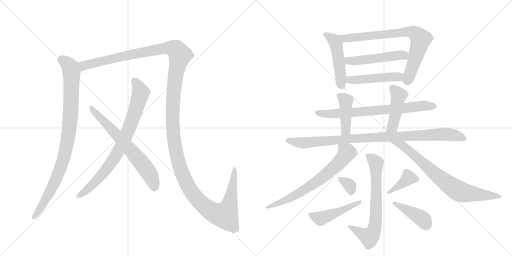
t = 0.00 s
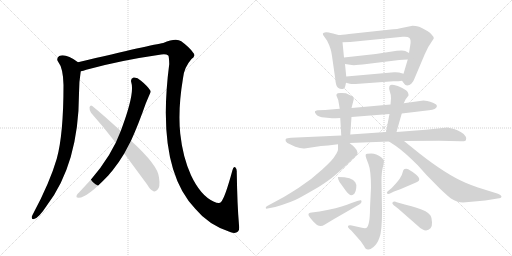
t = 2.99 s
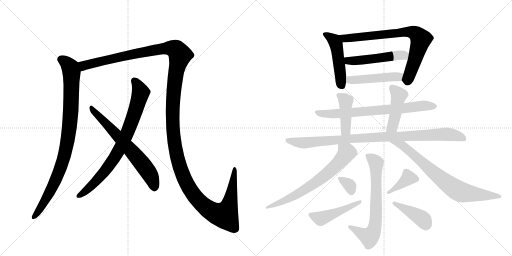
t = 5.98 s
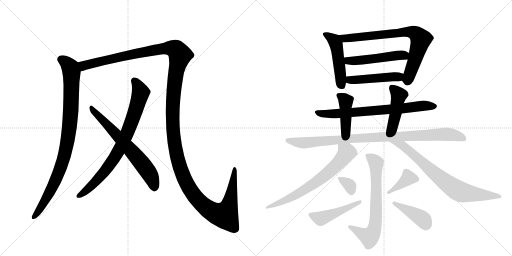
t = 8.97 s
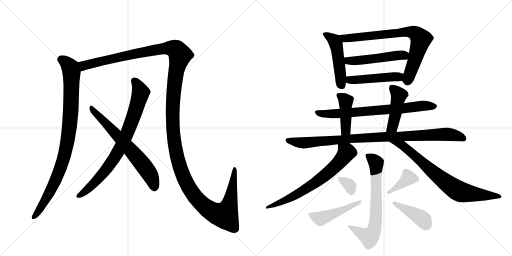
t = 11.96 s
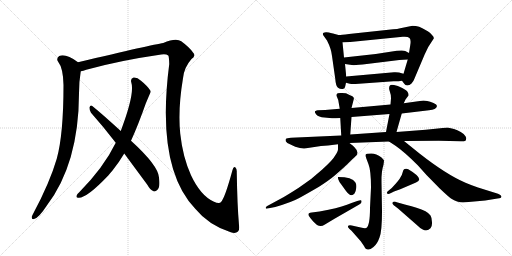
t = 14.95 s

The animated SVG that drew these frames (rendered in a browser with its animation timeline set to each time). Animation: 19 CSS @keyframes rules; one cycle of 14.95 s.

<svg version="1.1" viewBox="0 0 2048 1024" xmlns="http://www.w3.org/2000/svg">
  <g stroke="lightgray" stroke-dasharray="1,1" stroke-width="1" transform="scale(4, 4)">
    <line x1="0" y1="0" x2="256" y2="256"></line>
    <line x1="256" y1="0" x2="0" y2="256"></line>
    <line x1="128" y1="0" x2="128" y2="256"></line>
    <line x1="0" y1="128" x2="256" y2="128"></line>
    <line x1="256" y1="0" x2="512" y2="256"></line>
    <line x1="512" y1="0" x2="256" y2="256"></line>
    <line x1="384" y1="0" x2="384" y2="256"></line>
    <line x1="256" y1="128" x2="512" y2="128"></line>
  </g>
<g transform="scale(1, -1) translate(0, -850)">
   <style type="text/css">
    @keyframes keyframes0 {
      from {
       stroke: black;
       stroke-dashoffset: 934;
       stroke-width: 128;
       }
       75% {
       animation-timing-function: step-end;
       stroke: black;
       stroke-dashoffset: 0;
       stroke-width: 128;
       }
       to {
       stroke: black;
       stroke-width: 1024;
       }
       }
       #make-me-a-hanzi-animation-0 {
         animation: keyframes0 1.010091s both;
         animation-delay: 0.000000s;
         animation-timing-function: linear;
       }
    @keyframes keyframes1 {
      from {
       stroke: black;
       stroke-dashoffset: 1596;
       stroke-width: 128;
       }
       84% {
       animation-timing-function: step-end;
       stroke: black;
       stroke-dashoffset: 0;
       stroke-width: 128;
       }
       to {
       stroke: black;
       stroke-width: 1024;
       }
       }
       #make-me-a-hanzi-animation-1 {
         animation: keyframes1 1.548828s both;
         animation-delay: 1.010091s;
         animation-timing-function: linear;
       }
    @keyframes keyframes2 {
      from {
       stroke: black;
       stroke-dashoffset: 800;
       stroke-width: 128;
       }
       72% {
       animation-timing-function: step-end;
       stroke: black;
       stroke-dashoffset: 0;
       stroke-width: 128;
       }
       to {
       stroke: black;
       stroke-width: 1024;
       }
       }
       #make-me-a-hanzi-animation-2 {
         animation: keyframes2 0.901042s both;
         animation-delay: 2.558919s;
         animation-timing-function: linear;
       }
    @keyframes keyframes3 {
      from {
       stroke: black;
       stroke-dashoffset: 663;
       stroke-width: 128;
       }
       68% {
       animation-timing-function: step-end;
       stroke: black;
       stroke-dashoffset: 0;
       stroke-width: 128;
       }
       to {
       stroke: black;
       stroke-width: 1024;
       }
       }
       #make-me-a-hanzi-animation-3 {
         animation: keyframes3 0.789551s both;
         animation-delay: 3.459961s;
         animation-timing-function: linear;
       }
    @keyframes keyframes4 {
      from {
       stroke: black;
       stroke-dashoffset: 483;
       stroke-width: 128;
       }
       61% {
       animation-timing-function: step-end;
       stroke: black;
       stroke-dashoffset: 0;
       stroke-width: 128;
       }
       to {
       stroke: black;
       stroke-width: 1024;
       }
       }
       #make-me-a-hanzi-animation-4 {
         animation: keyframes4 0.643066s both;
         animation-delay: 4.249512s;
         animation-timing-function: linear;
       }
    @keyframes keyframes5 {
      from {
       stroke: black;
       stroke-dashoffset: 771;
       stroke-width: 128;
       }
       72% {
       animation-timing-function: step-end;
       stroke: black;
       stroke-dashoffset: 0;
       stroke-width: 128;
       }
       to {
       stroke: black;
       stroke-width: 1024;
       }
       }
       #make-me-a-hanzi-animation-5 {
         animation: keyframes5 0.877441s both;
         animation-delay: 4.892578s;
         animation-timing-function: linear;
       }
    @keyframes keyframes6 {
      from {
       stroke: black;
       stroke-dashoffset: 505;
       stroke-width: 128;
       }
       62% {
       animation-timing-function: step-end;
       stroke: black;
       stroke-dashoffset: 0;
       stroke-width: 128;
       }
       to {
       stroke: black;
       stroke-width: 1024;
       }
       }
       #make-me-a-hanzi-animation-6 {
         animation: keyframes6 0.660970s both;
         animation-delay: 5.770020s;
         animation-timing-function: linear;
       }
    @keyframes keyframes7 {
      from {
       stroke: black;
       stroke-dashoffset: 475;
       stroke-width: 128;
       }
       61% {
       animation-timing-function: step-end;
       stroke: black;
       stroke-dashoffset: 0;
       stroke-width: 128;
       }
       to {
       stroke: black;
       stroke-width: 1024;
       }
       }
       #make-me-a-hanzi-animation-7 {
         animation: keyframes7 0.636556s both;
         animation-delay: 6.430990s;
         animation-timing-function: linear;
       }
    @keyframes keyframes8 {
      from {
       stroke: black;
       stroke-dashoffset: 730;
       stroke-width: 128;
       }
       70% {
       animation-timing-function: step-end;
       stroke: black;
       stroke-dashoffset: 0;
       stroke-width: 128;
       }
       to {
       stroke: black;
       stroke-width: 1024;
       }
       }
       #make-me-a-hanzi-animation-8 {
         animation: keyframes8 0.844076s both;
         animation-delay: 7.067546s;
         animation-timing-function: linear;
       }
    @keyframes keyframes9 {
      from {
       stroke: black;
       stroke-dashoffset: 426;
       stroke-width: 128;
       }
       58% {
       animation-timing-function: step-end;
       stroke: black;
       stroke-dashoffset: 0;
       stroke-width: 128;
       }
       to {
       stroke: black;
       stroke-width: 1024;
       }
       }
       #make-me-a-hanzi-animation-9 {
         animation: keyframes9 0.596680s both;
         animation-delay: 7.911621s;
         animation-timing-function: linear;
       }
    @keyframes keyframes10 {
      from {
       stroke: black;
       stroke-dashoffset: 451;
       stroke-width: 128;
       }
       59% {
       animation-timing-function: step-end;
       stroke: black;
       stroke-dashoffset: 0;
       stroke-width: 128;
       }
       to {
       stroke: black;
       stroke-width: 1024;
       }
       }
       #make-me-a-hanzi-animation-10 {
         animation: keyframes10 0.617025s both;
         animation-delay: 8.508301s;
         animation-timing-function: linear;
       }
    @keyframes keyframes11 {
      from {
       stroke: black;
       stroke-dashoffset: 964;
       stroke-width: 128;
       }
       76% {
       animation-timing-function: step-end;
       stroke: black;
       stroke-dashoffset: 0;
       stroke-width: 128;
       }
       to {
       stroke: black;
       stroke-width: 1024;
       }
       }
       #make-me-a-hanzi-animation-11 {
         animation: keyframes11 1.034505s both;
         animation-delay: 9.125326s;
         animation-timing-function: linear;
       }
    @keyframes keyframes12 {
      from {
       stroke: black;
       stroke-dashoffset: 683;
       stroke-width: 128;
       }
       69% {
       animation-timing-function: step-end;
       stroke: black;
       stroke-dashoffset: 0;
       stroke-width: 128;
       }
       to {
       stroke: black;
       stroke-width: 1024;
       }
       }
       #make-me-a-hanzi-animation-12 {
         animation: keyframes12 0.805827s both;
         animation-delay: 10.159831s;
         animation-timing-function: linear;
       }
    @keyframes keyframes13 {
      from {
       stroke: black;
       stroke-dashoffset: 761;
       stroke-width: 128;
       }
       71% {
       animation-timing-function: step-end;
       stroke: black;
       stroke-dashoffset: 0;
       stroke-width: 128;
       }
       to {
       stroke: black;
       stroke-width: 1024;
       }
       }
       #make-me-a-hanzi-animation-13 {
         animation: keyframes13 0.869303s both;
         animation-delay: 10.965658s;
         animation-timing-function: linear;
       }
    @keyframes keyframes14 {
      from {
       stroke: black;
       stroke-dashoffset: 690;
       stroke-width: 128;
       }
       69% {
       animation-timing-function: step-end;
       stroke: black;
       stroke-dashoffset: 0;
       stroke-width: 128;
       }
       to {
       stroke: black;
       stroke-width: 1024;
       }
       }
       #make-me-a-hanzi-animation-14 {
         animation: keyframes14 0.811523s both;
         animation-delay: 11.834961s;
         animation-timing-function: linear;
       }
    @keyframes keyframes15 {
      from {
       stroke: black;
       stroke-dashoffset: 329;
       stroke-width: 128;
       }
       52% {
       animation-timing-function: step-end;
       stroke: black;
       stroke-dashoffset: 0;
       stroke-width: 128;
       }
       to {
       stroke: black;
       stroke-width: 1024;
       }
       }
       #make-me-a-hanzi-animation-15 {
         animation: keyframes15 0.517741s both;
         animation-delay: 12.646484s;
         animation-timing-function: linear;
       }
    @keyframes keyframes16 {
      from {
       stroke: black;
       stroke-dashoffset: 468;
       stroke-width: 128;
       }
       60% {
       animation-timing-function: step-end;
       stroke: black;
       stroke-dashoffset: 0;
       stroke-width: 128;
       }
       to {
       stroke: black;
       stroke-width: 1024;
       }
       }
       #make-me-a-hanzi-animation-16 {
         animation: keyframes16 0.630859s both;
         animation-delay: 13.164225s;
         animation-timing-function: linear;
       }
    @keyframes keyframes17 {
      from {
       stroke: black;
       stroke-dashoffset: 384;
       stroke-width: 128;
       }
       56% {
       animation-timing-function: step-end;
       stroke: black;
       stroke-dashoffset: 0;
       stroke-width: 128;
       }
       to {
       stroke: black;
       stroke-width: 1024;
       }
       }
       #make-me-a-hanzi-animation-17 {
         animation: keyframes17 0.562500s both;
         animation-delay: 13.795085s;
         animation-timing-function: linear;
       }
    @keyframes keyframes18 {
      from {
       stroke: black;
       stroke-dashoffset: 416;
       stroke-width: 128;
       }
       58% {
       animation-timing-function: step-end;
       stroke: black;
       stroke-dashoffset: 0;
       stroke-width: 128;
       }
       to {
       stroke: black;
       stroke-width: 1024;
       }
       }
       #make-me-a-hanzi-animation-18 {
         animation: keyframes18 0.588542s both;
         animation-delay: 14.357585s;
         animation-timing-function: linear;
       }
</style>
<path d="M 312 601 Q 263 637 237 626 Q 224 617 232 604 Q 253 577 254 510 Q 254 312 227 215 Q 199 119 133 -4 Q 129 -11 127 -17 Q 126 -29 136 -26 Q 154 -23 186 26 Q 315 194 316 476 Q 316 524 323 565 C 327 591 327 591 312 601 Z" fill="lightgray"></path> 
<path d="M 956 -50 Q 949 29 947 162 Q 948 175 941 181 Q 934 185 930 170 Q 900 59 884 42 Q 878 33 854 44 Q 802 68 764 149 Q 731 222 721 315 Q 711 412 732 537 Q 736 580 766 614 Q 785 627 772 640 Q 760 659 725 685 Q 704 700 653 678 Q 611 672 312 601 C 283 594 294 557 323 565 Q 333 566 345 571 Q 478 608 645 632 Q 664 635 673 628 Q 676 625 677 594 Q 623 179 781 15 Q 835 -51 923 -79 Q 942 -86 952 -76 Q 959 -69 956 -50 Z" fill="lightgray"></path> 
<path d="M 524 287 Q 552 348 583 436 Q 602 481 603 483 Q 602 486 602 487 Q 590 506 564 527 Q 548 542 534 540 Q 521 536 525 521 Q 540 476 483 326 L 463 279 Q 415 180 316 80 Q 310 76 307 69 Q 303 59 313 59 Q 346 56 434 149 Q 441 158 450 168 Q 475 199 497 236 L 524 287 Z" fill="lightgray"></path> 
<path d="M 497 236 L 590 110 Q 600 91 614 85 Q 621 82 629 90 Q 642 100 636 140 Q 633 188 524 287 L 483 326 Q 411 392 369 426 Q 362 432 358 421 Q 357 409 364 399 Q 412 345 463 279 L 497 236 Z" fill="lightgray"></path> 
<path d="M 1354 710 L 1332 716 Q 1309 722 1304 721 Q 1282 720 1298 702 L 1308 688 Q 1325 655 1328 626 L 1341 535 Q 1343 506 1352 499 Q 1362 492 1371 494 Q 1380 495 1381 505 L 1384 519 L 1385 544 L 1380 594 L 1376 620 L 1370 681 C 1368 706 1368 706 1354 710 Z" fill="lightgray"></path> 
<path d="M 1608 527 L 1617 515 Q 1621 508 1629 508 Q 1638 508 1646 516 Q 1654 524 1658 536 L 1699 633 L 1713 662 L 1735 696 Q 1737 701 1727 711 Q 1722 719 1702 730 Q 1677 747 1650 747 L 1611 739 Q 1594 734 1554 731 L 1396 714 Q 1365 710 1354 710 C 1324 708 1340 680 1370 681 L 1401 682 L 1611 703 Q 1631 705 1638 698 Q 1645 690 1641 669 L 1636 638 L 1631 612 L 1614 555 C 1606 529 1606 529 1608 527 Z" fill="lightgray"></path> 
<path d="M 1503 634 L 1376 620 C 1346 617 1350 598 1380 594 L 1407 590 Q 1419 588 1467 594 L 1597 610 Q 1602 611 1613 611 L 1631 612 C 1661 614 1662 624 1636 638 L 1621 646 Q 1614 650 1587 647 L 1503 634 Z" fill="lightgray"></path> 
<path d="M 1422 514 L 1574 525 Q 1597 525 1608 527 C 1638 531 1643 547 1614 555 L 1596 560 Q 1584 562 1576 561 L 1385 544 C 1355 541 1355 527 1384 519 L 1399 515 Q 1409 513 1422 514 Z" fill="lightgray"></path> 
<path d="M 1607 396 L 1716 409 Q 1745 411 1748 426 Q 1748 432 1734 438 Q 1720 444 1709 446 L 1694 448 L 1615 437 L 1562 432 L 1406 418 L 1359 415 L 1300 410 L 1272 409 Q 1269 410 1260 405 Q 1257 401 1265 392 Q 1274 382 1298 380 L 1328 377 Q 1330 376 1361 378 L 1406 382 L 1558 394 L 1607 396 Z" fill="lightgray"></path> 
<path d="M 1406 418 L 1415 453 Q 1417 458 1411 464 Q 1387 476 1383 477 L 1368 478 Q 1358 479 1351 477 Q 1342 472 1348 462 Q 1354 451 1355 438 L 1359 415 L 1361 378 L 1365 308 C 1367 278 1399 282 1401 312 L 1406 382 L 1406 418 Z" fill="lightgray"></path> 
<path d="M 1586 322 L 1607 396 L 1615 437 L 1622 452 L 1634 468 Q 1635 474 1631 481 Q 1628 488 1609 498 Q 1590 508 1576 510 Q 1562 512 1560 508 Q 1557 506 1557 501 Q 1555 497 1559 485 Q 1564 472 1564 457 L 1562 432 L 1558 394 L 1544 322 C 1538 293 1578 293 1586 322 Z" fill="lightgray"></path> 
<path d="M 1398 278 L 1556 284 L 1616 286 L 1755 287 L 1844 285 Q 1863 284 1864 291 Q 1868 295 1862 305 Q 1857 314 1843 322 Q 1829 330 1816 334 L 1790 340 L 1703 331 L 1586 322 L 1544 322 L 1401 312 L 1365 308 L 1164 299 Q 1147 298 1144 295 Q 1141 292 1143 285 Q 1147 277 1160 273 L 1181 263 Q 1204 255 1218 256 L 1284 266 L 1312 268 L 1352 273 L 1398 278 Z" fill="lightgray"></path> 
<path d="M 1065 15 L 1101 22 Q 1166 41 1197 58 Q 1228 75 1276 103 Q 1318 130 1339 148 Q 1383 186 1404 208 L 1419 222 Q 1442 237 1417 262 Q 1414 266 1398 278 C 1374 296 1352 303 1352 273 L 1352 253 Q 1352 245 1340 227 Q 1333 212 1289 172 Q 1245 131 1195 99 Q 1145 67 1128 58 L 1067 25 Q 1062 20 1063 18 Q 1064 15 1065 15 Z" fill="lightgray"></path> 
<path d="M 1556 284 L 1582 267 Q 1617 243 1671 189 L 1706 150 L 1759 96 Q 1795 62 1804 56 Q 1829 40 1852 40 L 1941 48 L 1990 56 Q 2006 57 2006 64 Q 2004 71 1992 75 L 1912 100 Q 1883 110 1862 119 Q 1785 152 1678 236 L 1616 286 C 1593 305 1531 300 1556 284 Z" fill="lightgray"></path> 
<path d="M 1397 -65 L 1406 -73 L 1443 -115 L 1456 -134 Q 1462 -148 1472 -148 Q 1479 -150 1494 -138 Q 1509 -126 1518 -100 Q 1528 -75 1528 5 L 1526 122 Q 1525 164 1534 191 L 1536 207 Q 1536 210 1526 220 Q 1505 236 1485 236 Q 1465 236 1463 232 Q 1461 227 1465 217 L 1474 193 Q 1484 168 1484 100 L 1480 18 Q 1480 -53 1465 -62 Q 1459 -64 1443 -60 L 1407 -52 Q 1395 -50 1392 -54 Q 1390 -58 1397 -65 Z" fill="lightgray"></path> 
<path d="M 1352 142 Q 1351 141 1353 133 Q 1355 125 1366 111 L 1384 86 Q 1403 59 1418 76 Q 1423 82 1425 98 Q 1427 113 1421 121 Q 1409 142 1352 142 Z" fill="lightgray"></path> 
<path d="M 1338 -25 L 1437 32 Q 1447 38 1446 43 Q 1446 48 1444 49 Q 1440 50 1429 46 L 1406 38 Q 1373 23 1314 11 L 1278 4 L 1247 0 Q 1240 0 1236 -3 Q 1232 -6 1235 -13 Q 1239 -20 1253 -36 L 1268 -50 Q 1284 -59 1298 -49 Q 1313 -40 1338 -25 Z" fill="lightgray"></path> 
<path d="M 1567 98 L 1550 84 Q 1545 75 1549 76 Q 1552 72 1564 78 L 1576 84 L 1601 93 L 1664 120 Q 1701 133 1633 173 Q 1627 177 1618 174 Q 1613 172 1611 162 Q 1609 152 1602 141 Q 1599 132 1567 98 Z" fill="lightgray"></path> 
<path d="M 1570 40 L 1570 39 Q 1569 38 1570 35 L 1575 29 L 1592 16 L 1672 -54 Q 1703 -84 1722 -63 Q 1729 -56 1728 -39 Q 1728 -22 1722 -12 Q 1710 6 1666 19 Q 1622 32 1612 34 L 1587 41 Q 1576 47 1570 40 Z" fill="lightgray"></path> 
      <clipPath id="make-me-a-hanzi-clip-0">
      <path d="M 312 601 Q 263 637 237 626 Q 224 617 232 604 Q 253 577 254 510 Q 254 312 227 215 Q 199 119 133 -4 Q 129 -11 127 -17 Q 126 -29 136 -26 Q 154 -23 186 26 Q 315 194 316 476 Q 316 524 323 565 C 327 591 327 591 312 601 Z" fill="lightgray"></path>
      </clipPath>
      <path clip-path="url(#make-me-a-hanzi-clip-0)" d="M 244 613 L 274 589 L 286 562 L 283 396 L 270 282 L 248 194 L 222 127 L 168 25 L 137 -16 " fill="none" id="make-me-a-hanzi-animation-0" stroke-dasharray="806 1612" stroke-linecap="round"></path>

      <clipPath id="make-me-a-hanzi-clip-1">
      <path d="M 956 -50 Q 949 29 947 162 Q 948 175 941 181 Q 934 185 930 170 Q 900 59 884 42 Q 878 33 854 44 Q 802 68 764 149 Q 731 222 721 315 Q 711 412 732 537 Q 736 580 766 614 Q 785 627 772 640 Q 760 659 725 685 Q 704 700 653 678 Q 611 672 312 601 C 283 594 294 557 323 565 Q 333 566 345 571 Q 478 608 645 632 Q 664 635 673 628 Q 676 625 677 594 Q 623 179 781 15 Q 835 -51 923 -79 Q 942 -86 952 -76 Q 959 -69 956 -50 Z" fill="lightgray"></path>
      </clipPath>
      <path clip-path="url(#make-me-a-hanzi-clip-1)" d="M 327 573 L 335 588 L 449 617 L 672 658 L 704 652 L 720 630 L 703 557 L 692 455 L 692 327 L 706 232 L 746 117 L 785 58 L 821 22 L 867 -5 L 899 -10 L 922 49 L 938 173 " fill="none" id="make-me-a-hanzi-animation-1" stroke-dasharray="1468 2936" stroke-linecap="round"></path>

      <clipPath id="make-me-a-hanzi-clip-2">
      <path d="M 524 287 Q 552 348 583 436 Q 602 481 603 483 Q 602 486 602 487 Q 590 506 564 527 Q 548 542 534 540 Q 521 536 525 521 Q 540 476 483 326 L 463 279 Q 415 180 316 80 Q 310 76 307 69 Q 303 59 313 59 Q 346 56 434 149 Q 441 158 450 168 Q 475 199 497 236 L 524 287 Z" fill="lightgray"></path>
      </clipPath>
      <path clip-path="url(#make-me-a-hanzi-clip-2)" d="M 537 527 L 555 500 L 562 477 L 532 379 L 492 280 L 466 231 L 411 154 L 356 98 L 316 68 " fill="none" id="make-me-a-hanzi-animation-2" stroke-dasharray="672 1344" stroke-linecap="round"></path>

      <clipPath id="make-me-a-hanzi-clip-3">
      <path d="M 497 236 L 590 110 Q 600 91 614 85 Q 621 82 629 90 Q 642 100 636 140 Q 633 188 524 287 L 483 326 Q 411 392 369 426 Q 362 432 358 421 Q 357 409 364 399 Q 412 345 463 279 L 497 236 Z" fill="lightgray"></path>
      </clipPath>
      <path clip-path="url(#make-me-a-hanzi-clip-3)" d="M 367 416 L 566 199 L 604 144 L 617 100 " fill="none" id="make-me-a-hanzi-animation-3" stroke-dasharray="535 1070" stroke-linecap="round"></path>

      <clipPath id="make-me-a-hanzi-clip-4">
      <path d="M 1354 710 L 1332 716 Q 1309 722 1304 721 Q 1282 720 1298 702 L 1308 688 Q 1325 655 1328 626 L 1341 535 Q 1343 506 1352 499 Q 1362 492 1371 494 Q 1380 495 1381 505 L 1384 519 L 1385 544 L 1380 594 L 1376 620 L 1370 681 C 1368 706 1368 706 1354 710 Z" fill="lightgray"></path>
      </clipPath>
      <path clip-path="url(#make-me-a-hanzi-clip-4)" d="M 1301 712 L 1337 688 L 1345 671 L 1367 508 " fill="none" id="make-me-a-hanzi-animation-4" stroke-dasharray="355 710" stroke-linecap="round"></path>

      <clipPath id="make-me-a-hanzi-clip-5">
      <path d="M 1608 527 L 1617 515 Q 1621 508 1629 508 Q 1638 508 1646 516 Q 1654 524 1658 536 L 1699 633 L 1713 662 L 1735 696 Q 1737 701 1727 711 Q 1722 719 1702 730 Q 1677 747 1650 747 L 1611 739 Q 1594 734 1554 731 L 1396 714 Q 1365 710 1354 710 C 1324 708 1340 680 1370 681 L 1401 682 L 1611 703 Q 1631 705 1638 698 Q 1645 690 1641 669 L 1636 638 L 1631 612 L 1614 555 C 1606 529 1606 529 1608 527 Z" fill="lightgray"></path>
      </clipPath>
      <path clip-path="url(#make-me-a-hanzi-clip-5)" d="M 1359 706 L 1379 696 L 1635 723 L 1663 715 L 1683 690 L 1630 524 " fill="none" id="make-me-a-hanzi-animation-5" stroke-dasharray="643 1286" stroke-linecap="round"></path>

      <clipPath id="make-me-a-hanzi-clip-6">
      <path d="M 1503 634 L 1376 620 C 1346 617 1350 598 1380 594 L 1407 590 Q 1419 588 1467 594 L 1597 610 Q 1602 611 1613 611 L 1631 612 C 1661 614 1662 624 1636 638 L 1621 646 Q 1614 650 1587 647 L 1503 634 Z" fill="lightgray"></path>
      </clipPath>
      <path clip-path="url(#make-me-a-hanzi-clip-6)" d="M 1385 615 L 1393 607 L 1454 609 L 1596 630 L 1617 628 L 1626 620 " fill="none" id="make-me-a-hanzi-animation-6" stroke-dasharray="377 754" stroke-linecap="round"></path>

      <clipPath id="make-me-a-hanzi-clip-7">
      <path d="M 1422 514 L 1574 525 Q 1597 525 1608 527 C 1638 531 1643 547 1614 555 L 1596 560 Q 1584 562 1576 561 L 1385 544 C 1355 541 1355 527 1384 519 L 1399 515 Q 1409 513 1422 514 Z" fill="lightgray"></path>
      </clipPath>
      <path clip-path="url(#make-me-a-hanzi-clip-7)" d="M 1394 537 L 1400 530 L 1416 530 L 1593 542 L 1608 549 " fill="none" id="make-me-a-hanzi-animation-7" stroke-dasharray="347 694" stroke-linecap="round"></path>

      <clipPath id="make-me-a-hanzi-clip-8">
      <path d="M 1607 396 L 1716 409 Q 1745 411 1748 426 Q 1748 432 1734 438 Q 1720 444 1709 446 L 1694 448 L 1615 437 L 1562 432 L 1406 418 L 1359 415 L 1300 410 L 1272 409 Q 1269 410 1260 405 Q 1257 401 1265 392 Q 1274 382 1298 380 L 1328 377 Q 1330 376 1361 378 L 1406 382 L 1558 394 L 1607 396 Z" fill="lightgray"></path>
      </clipPath>
      <path clip-path="url(#make-me-a-hanzi-clip-8)" d="M 1268 401 L 1293 395 L 1351 395 L 1699 428 L 1740 425 " fill="none" id="make-me-a-hanzi-animation-8" stroke-dasharray="602 1204" stroke-linecap="round"></path>

      <clipPath id="make-me-a-hanzi-clip-9">
      <path d="M 1406 418 L 1415 453 Q 1417 458 1411 464 Q 1387 476 1383 477 L 1368 478 Q 1358 479 1351 477 Q 1342 472 1348 462 Q 1354 451 1355 438 L 1359 415 L 1361 378 L 1365 308 C 1367 278 1399 282 1401 312 L 1406 382 L 1406 418 Z" fill="lightgray"></path>
      </clipPath>
      <path clip-path="url(#make-me-a-hanzi-clip-9)" d="M 1356 468 L 1374 457 L 1383 442 L 1384 334 L 1370 315 " fill="none" id="make-me-a-hanzi-animation-9" stroke-dasharray="298 596" stroke-linecap="round"></path>

      <clipPath id="make-me-a-hanzi-clip-10">
      <path d="M 1586 322 L 1607 396 L 1615 437 L 1622 452 L 1634 468 Q 1635 474 1631 481 Q 1628 488 1609 498 Q 1590 508 1576 510 Q 1562 512 1560 508 Q 1557 506 1557 501 Q 1555 497 1559 485 Q 1564 472 1564 457 L 1562 432 L 1558 394 L 1544 322 C 1538 293 1578 293 1586 322 Z" fill="lightgray"></path>
      </clipPath>
      <path clip-path="url(#make-me-a-hanzi-clip-10)" d="M 1567 501 L 1591 476 L 1594 461 L 1570 343 L 1551 328 " fill="none" id="make-me-a-hanzi-animation-10" stroke-dasharray="323 646" stroke-linecap="round"></path>

      <clipPath id="make-me-a-hanzi-clip-11">
      <path d="M 1398 278 L 1556 284 L 1616 286 L 1755 287 L 1844 285 Q 1863 284 1864 291 Q 1868 295 1862 305 Q 1857 314 1843 322 Q 1829 330 1816 334 L 1790 340 L 1703 331 L 1586 322 L 1544 322 L 1401 312 L 1365 308 L 1164 299 Q 1147 298 1144 295 Q 1141 292 1143 285 Q 1147 277 1160 273 L 1181 263 Q 1204 255 1218 256 L 1284 266 L 1312 268 L 1352 273 L 1398 278 Z" fill="lightgray"></path>
      </clipPath>
      <path clip-path="url(#make-me-a-hanzi-clip-11)" d="M 1150 289 L 1214 278 L 1410 296 L 1771 313 L 1814 310 L 1854 297 " fill="none" id="make-me-a-hanzi-animation-11" stroke-dasharray="836 1672" stroke-linecap="round"></path>

      <clipPath id="make-me-a-hanzi-clip-12">
      <path d="M 1065 15 L 1101 22 Q 1166 41 1197 58 Q 1228 75 1276 103 Q 1318 130 1339 148 Q 1383 186 1404 208 L 1419 222 Q 1442 237 1417 262 Q 1414 266 1398 278 C 1374 296 1352 303 1352 273 L 1352 253 Q 1352 245 1340 227 Q 1333 212 1289 172 Q 1245 131 1195 99 Q 1145 67 1128 58 L 1067 25 Q 1062 20 1063 18 Q 1064 15 1065 15 Z" fill="lightgray"></path>
      </clipPath>
      <path clip-path="url(#make-me-a-hanzi-clip-12)" d="M 1360 268 L 1384 237 L 1353 197 L 1299 147 L 1175 66 L 1069 20 " fill="none" id="make-me-a-hanzi-animation-12" stroke-dasharray="555 1110" stroke-linecap="round"></path>

      <clipPath id="make-me-a-hanzi-clip-13">
      <path d="M 1556 284 L 1582 267 Q 1617 243 1671 189 L 1706 150 L 1759 96 Q 1795 62 1804 56 Q 1829 40 1852 40 L 1941 48 L 1990 56 Q 2006 57 2006 64 Q 2004 71 1992 75 L 1912 100 Q 1883 110 1862 119 Q 1785 152 1678 236 L 1616 286 C 1593 305 1531 300 1556 284 Z" fill="lightgray"></path>
      </clipPath>
      <path clip-path="url(#make-me-a-hanzi-clip-13)" d="M 1564 281 L 1612 268 L 1730 163 L 1830 88 L 1856 79 L 2000 64 " fill="none" id="make-me-a-hanzi-animation-13" stroke-dasharray="633 1266" stroke-linecap="round"></path>

      <clipPath id="make-me-a-hanzi-clip-14">
      <path d="M 1397 -65 L 1406 -73 L 1443 -115 L 1456 -134 Q 1462 -148 1472 -148 Q 1479 -150 1494 -138 Q 1509 -126 1518 -100 Q 1528 -75 1528 5 L 1526 122 Q 1525 164 1534 191 L 1536 207 Q 1536 210 1526 220 Q 1505 236 1485 236 Q 1465 236 1463 232 Q 1461 227 1465 217 L 1474 193 Q 1484 168 1484 100 L 1480 18 Q 1480 -53 1465 -62 Q 1459 -64 1443 -60 L 1407 -52 Q 1395 -50 1392 -54 Q 1390 -58 1397 -65 Z" fill="lightgray"></path>
      </clipPath>
      <path clip-path="url(#make-me-a-hanzi-clip-14)" d="M 1470 225 L 1489 215 L 1505 193 L 1505 -6 L 1496 -71 L 1477 -98 L 1400 -57 " fill="none" id="make-me-a-hanzi-animation-14" stroke-dasharray="562 1124" stroke-linecap="round"></path>

      <clipPath id="make-me-a-hanzi-clip-15">
      <path d="M 1352 142 Q 1351 141 1353 133 Q 1355 125 1366 111 L 1384 86 Q 1403 59 1418 76 Q 1423 82 1425 98 Q 1427 113 1421 121 Q 1409 142 1352 142 Z" fill="lightgray"></path>
      </clipPath>
      <path clip-path="url(#make-me-a-hanzi-clip-15)" d="M 1362 139 L 1401 105 L 1406 84 " fill="none" id="make-me-a-hanzi-animation-15" stroke-dasharray="201 402" stroke-linecap="round"></path>

      <clipPath id="make-me-a-hanzi-clip-16">
      <path d="M 1338 -25 L 1437 32 Q 1447 38 1446 43 Q 1446 48 1444 49 Q 1440 50 1429 46 L 1406 38 Q 1373 23 1314 11 L 1278 4 L 1247 0 Q 1240 0 1236 -3 Q 1232 -6 1235 -13 Q 1239 -20 1253 -36 L 1268 -50 Q 1284 -59 1298 -49 Q 1313 -40 1338 -25 Z" fill="lightgray"></path>
      </clipPath>
      <path clip-path="url(#make-me-a-hanzi-clip-16)" d="M 1243 -9 L 1283 -25 L 1375 11 L 1437 43 " fill="none" id="make-me-a-hanzi-animation-16" stroke-dasharray="340 680" stroke-linecap="round"></path>

      <clipPath id="make-me-a-hanzi-clip-17">
      <path d="M 1567 98 L 1550 84 Q 1545 75 1549 76 Q 1552 72 1564 78 L 1576 84 L 1601 93 L 1664 120 Q 1701 133 1633 173 Q 1627 177 1618 174 Q 1613 172 1611 162 Q 1609 152 1602 141 Q 1599 132 1567 98 Z" fill="lightgray"></path>
      </clipPath>
      <path clip-path="url(#make-me-a-hanzi-clip-17)" d="M 1664 133 L 1634 138 L 1556 79 " fill="none" id="make-me-a-hanzi-animation-17" stroke-dasharray="256 512" stroke-linecap="round"></path>

      <clipPath id="make-me-a-hanzi-clip-18">
      <path d="M 1570 40 L 1570 39 Q 1569 38 1570 35 L 1575 29 L 1592 16 L 1672 -54 Q 1703 -84 1722 -63 Q 1729 -56 1728 -39 Q 1728 -22 1722 -12 Q 1710 6 1666 19 Q 1622 32 1612 34 L 1587 41 Q 1576 47 1570 40 Z" fill="lightgray"></path>
      </clipPath>
      <path clip-path="url(#make-me-a-hanzi-clip-18)" d="M 1575 40 L 1677 -17 L 1694 -30 L 1704 -49 " fill="none" id="make-me-a-hanzi-animation-18" stroke-dasharray="288 576" stroke-linecap="round"></path>

</g>
</svg>
